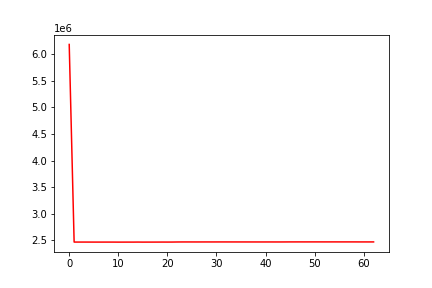

Source data for this figure (header and first rows):
, date, assets
0, 0, 6186153
1, 20090804, 2465247
2, 20090805, 2465244
3, 20090806, 2465205
4, 20090807, 2464982
5, 20090810, 2464776
6, 20090811, 2464744
7, 20090812, 2464752
8, 20090813, 2464865
9, 20090814, 2464684
10, 20090817, 2464203
11, 20090818, 2464365
12, 20090819, 2464536
13, 20090820, 2464417
14, 20090821, 2465137
15, 20090824, 2464354
16, 20090825, 2464606
17, 20090826, 2464618
18, 20090827, 2464850
19, 20090828, 2465290
20, 20090831, 2464978
21, 20090901, 2465289
22, 20090902, 2466624
23, 20090903, 2467231
24, 20090904, 2467264
25, 20090908, 2467212
26, 20090909, 2467067
27, 20090910, 2467243
28, 20090911, 2467449
29, 20090914, 2467254
30, 20090915, 2467445
31, 20090916, 2467541
32, 20090917, 2467511
33, 20090918, 2467408
34, 20090921, 2467374
35, 20090922, 2467365
36, 20090923, 2467271
37, 20090924, 2467189
38, 20090925, 2467134
39, 20090928, 2467136
40, 20090929, 2467149
41, 20090930, 2467240
42, 20091001, 2467071
43, 20091002, 2467133
44, 20091005, 2467465
45, 20091006, 2468032
46, 20091007, 2468040
47, 20091008, 2468151
48, 20091009, 2467986
49, 20091012, 2468159
50, 20091013, 2468253
51, 20091014, 2468239
52, 20091015, 2468093
53, 20091016, 2468144
54, 20091019, 2468313
55, 20091020, 2468098
56, 20091021, 2468141
57, 20091022, 2468175
58, 20091023, 2468070
59, 20091026, 2467810
... 3 more rows
